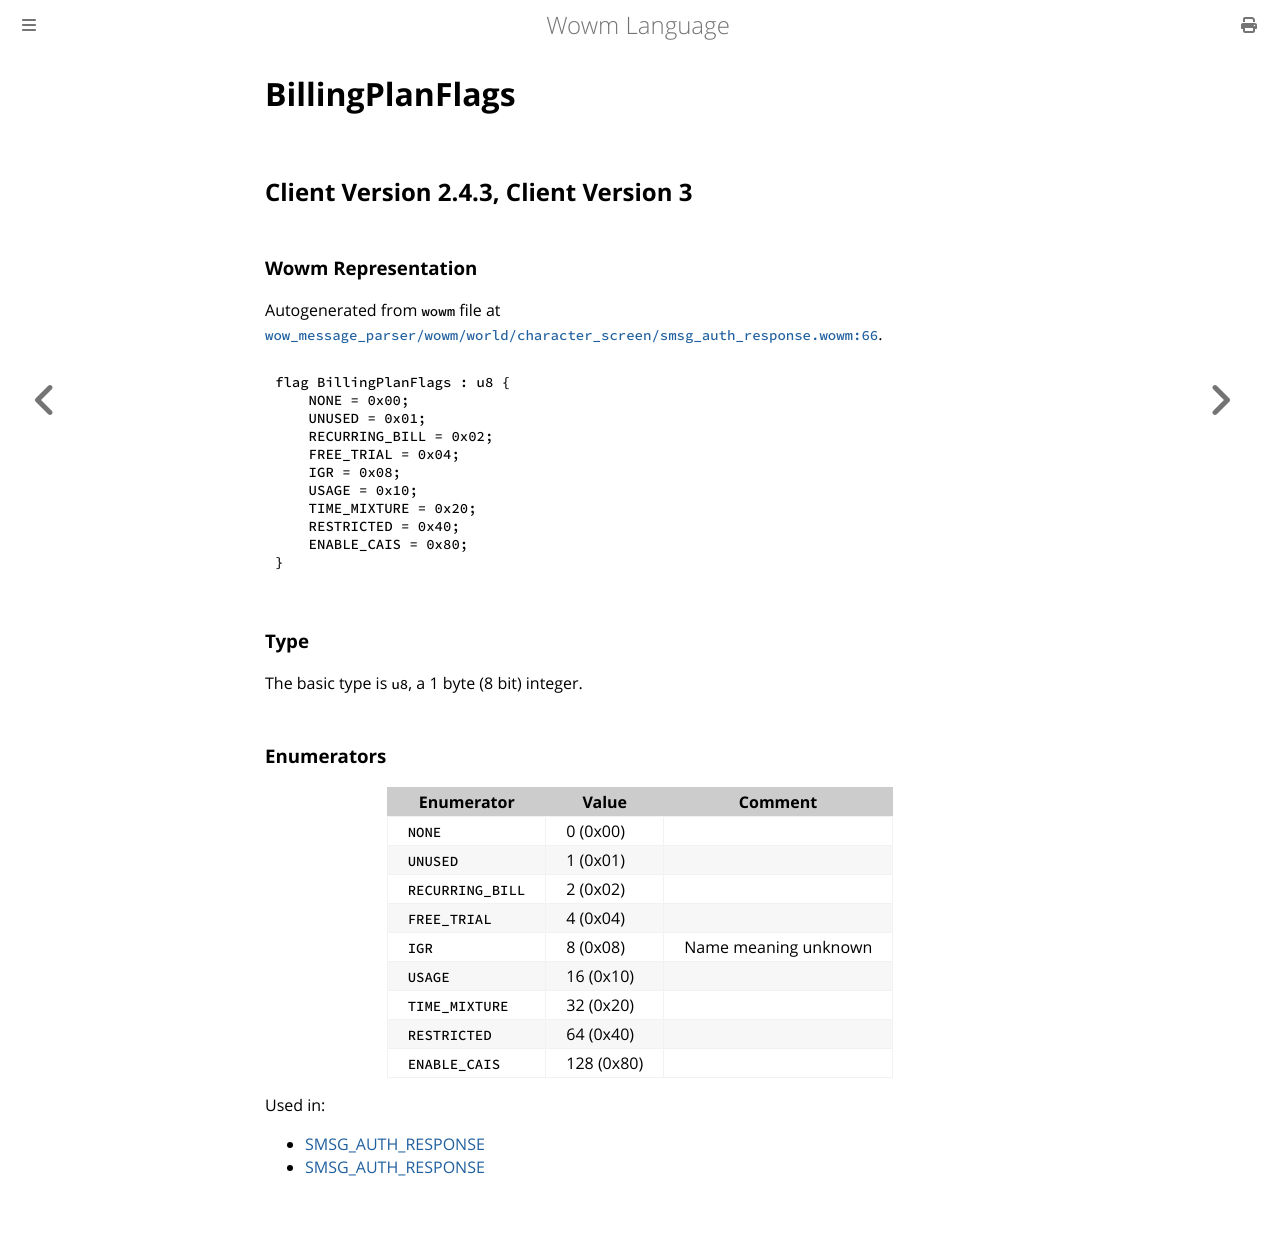

repository: gtker/wow_messages · page: docs/billingplanflags.html · generator: mdbook

# BillingPlanFlags

## Client Version 2.4.3, Client Version 3

### Wowm Representation

Autogenerated from `wowm` file at [`wow_message_parser/wowm/world/character_screen/smsg_auth_response.wowm:66`](https://github.com/gtker/wow_messages/tree/main/wow_message_parser/wowm/world/character_screen/smsg_auth_response.wowm#L66).

```rust,ignore
flag BillingPlanFlags : u8 {
    NONE = 0x00;
    UNUSED = 0x01;
    RECURRING_BILL = 0x02;
    FREE_TRIAL = 0x04;
    IGR = 0x08;
    USAGE = 0x10;
    TIME_MIXTURE = 0x20;
    RESTRICTED = 0x40;
    ENABLE_CAIS = 0x80;
}
```
### Type
The basic type is `u8`, a 1 byte (8 bit) integer.
### Enumerators
| Enumerator | Value  | Comment |
| --------- | -------- | ------- |
| `NONE` | 0 (0x00) |  |
| `UNUSED` | 1 (0x01) |  |
| `RECURRING_BILL` | 2 (0x02) |  |
| `FREE_TRIAL` | 4 (0x04) |  |
| `IGR` | 8 (0x08) | Name meaning unknown |
| `USAGE` | 16 (0x10) |  |
| `TIME_MIXTURE` | 32 (0x20) |  |
| `RESTRICTED` | 64 (0x40) |  |
| `ENABLE_CAIS` | 128 (0x80) |  |

Used in:
* [SMSG_AUTH_RESPONSE](smsg_auth_response.md)
* [SMSG_AUTH_RESPONSE](smsg_auth_response.md)
